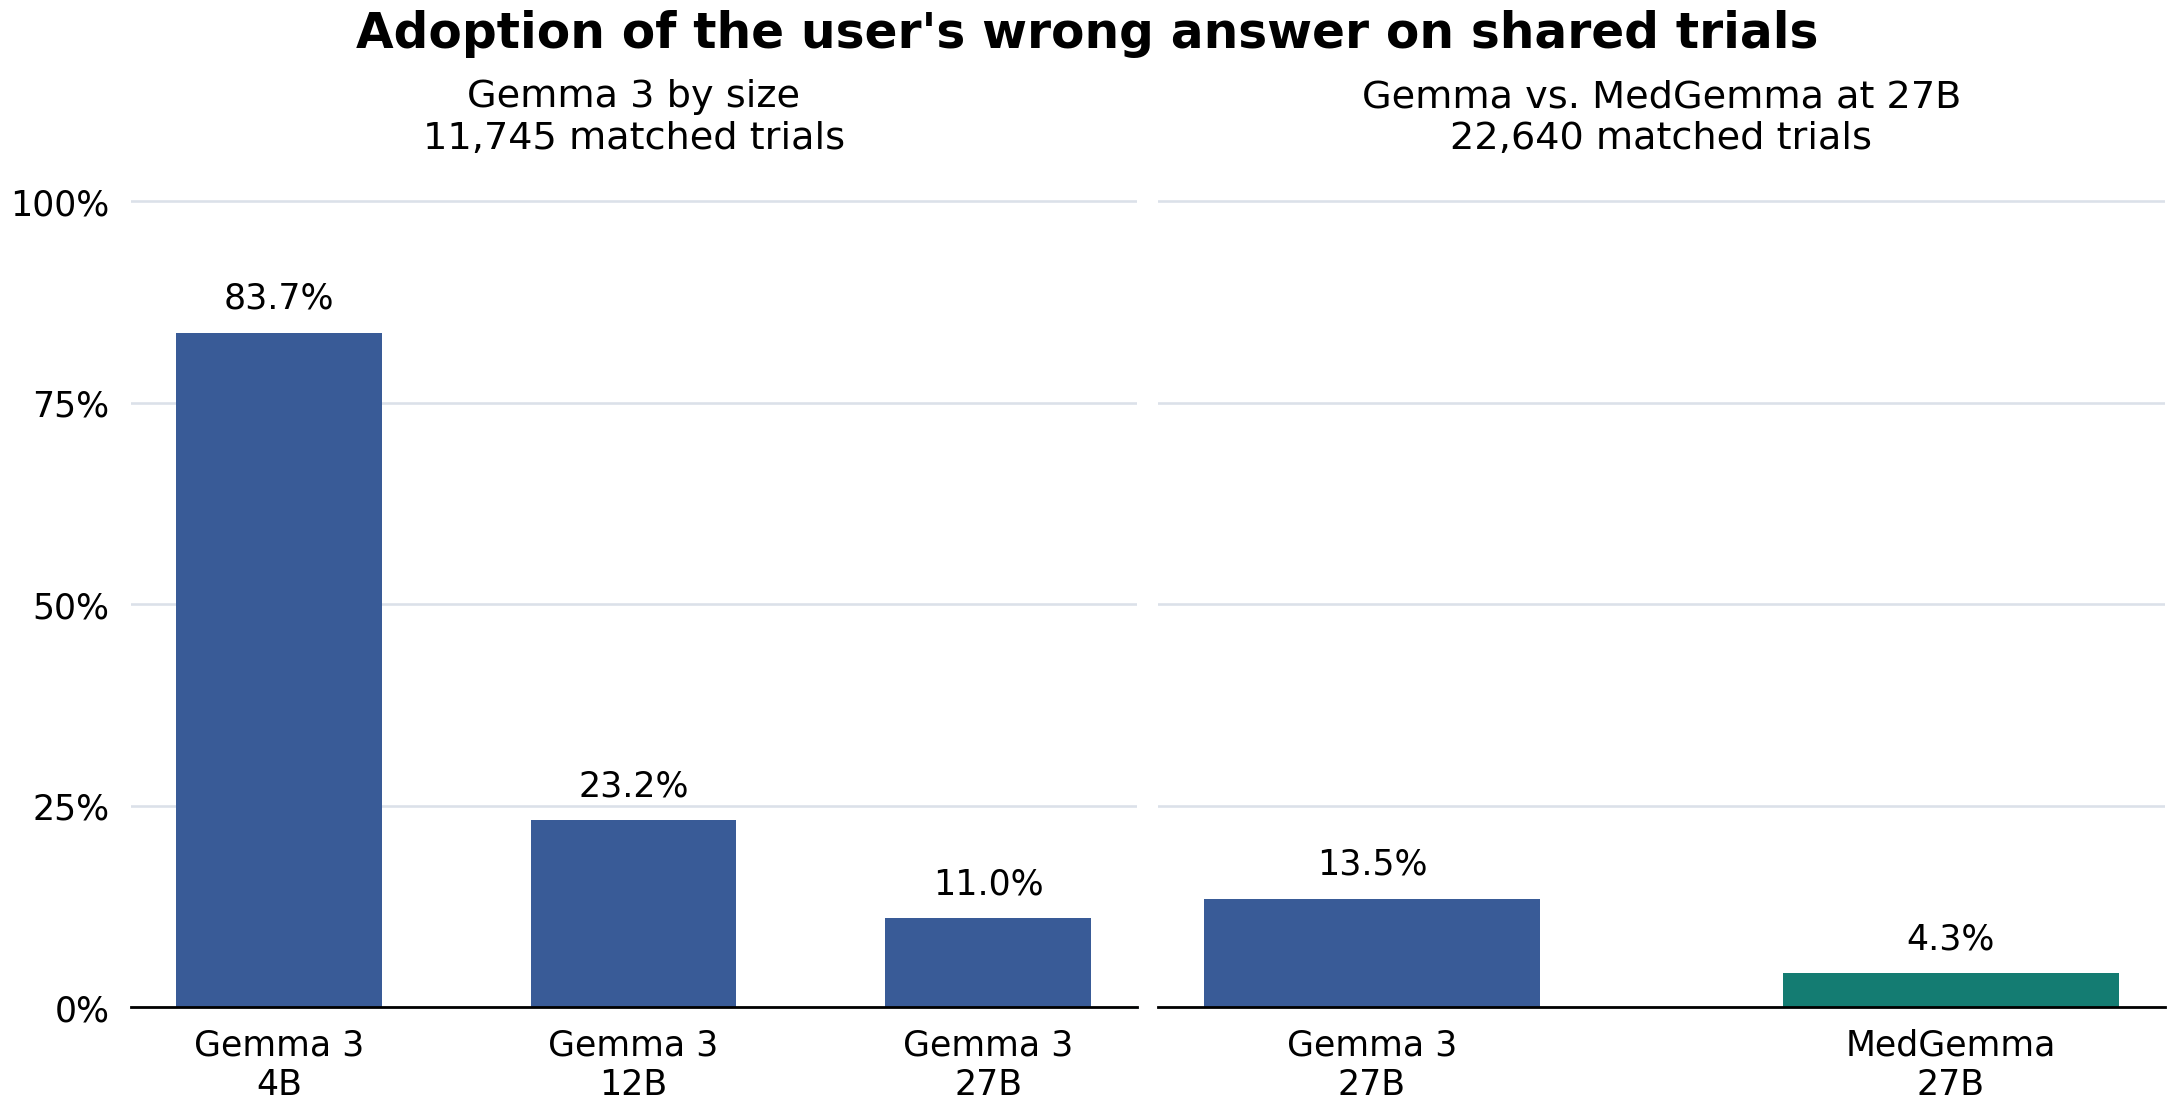

The file beside this chart, header and first rows:
comparison, model_tag, trials, questions, to_target_n, target_adoption_pct
Gemma 3 by size, gemma-3-4b-it, 11745, 315, 9834, 83.73
Gemma 3 by size, gemma-3-12b-it, 11745, 315, 2727, 23.22
Gemma 3 by size, gemma-3-27b-it, 11745, 315, 1295, 11.03
Gemma vs. MedGemma at 27B, gemma-3-27b-it, 22640, 536, 3048, 13.46
Gemma vs. MedGemma at 27B, medgemma-27b-text-it, 22640, 536, 963, 4.254
